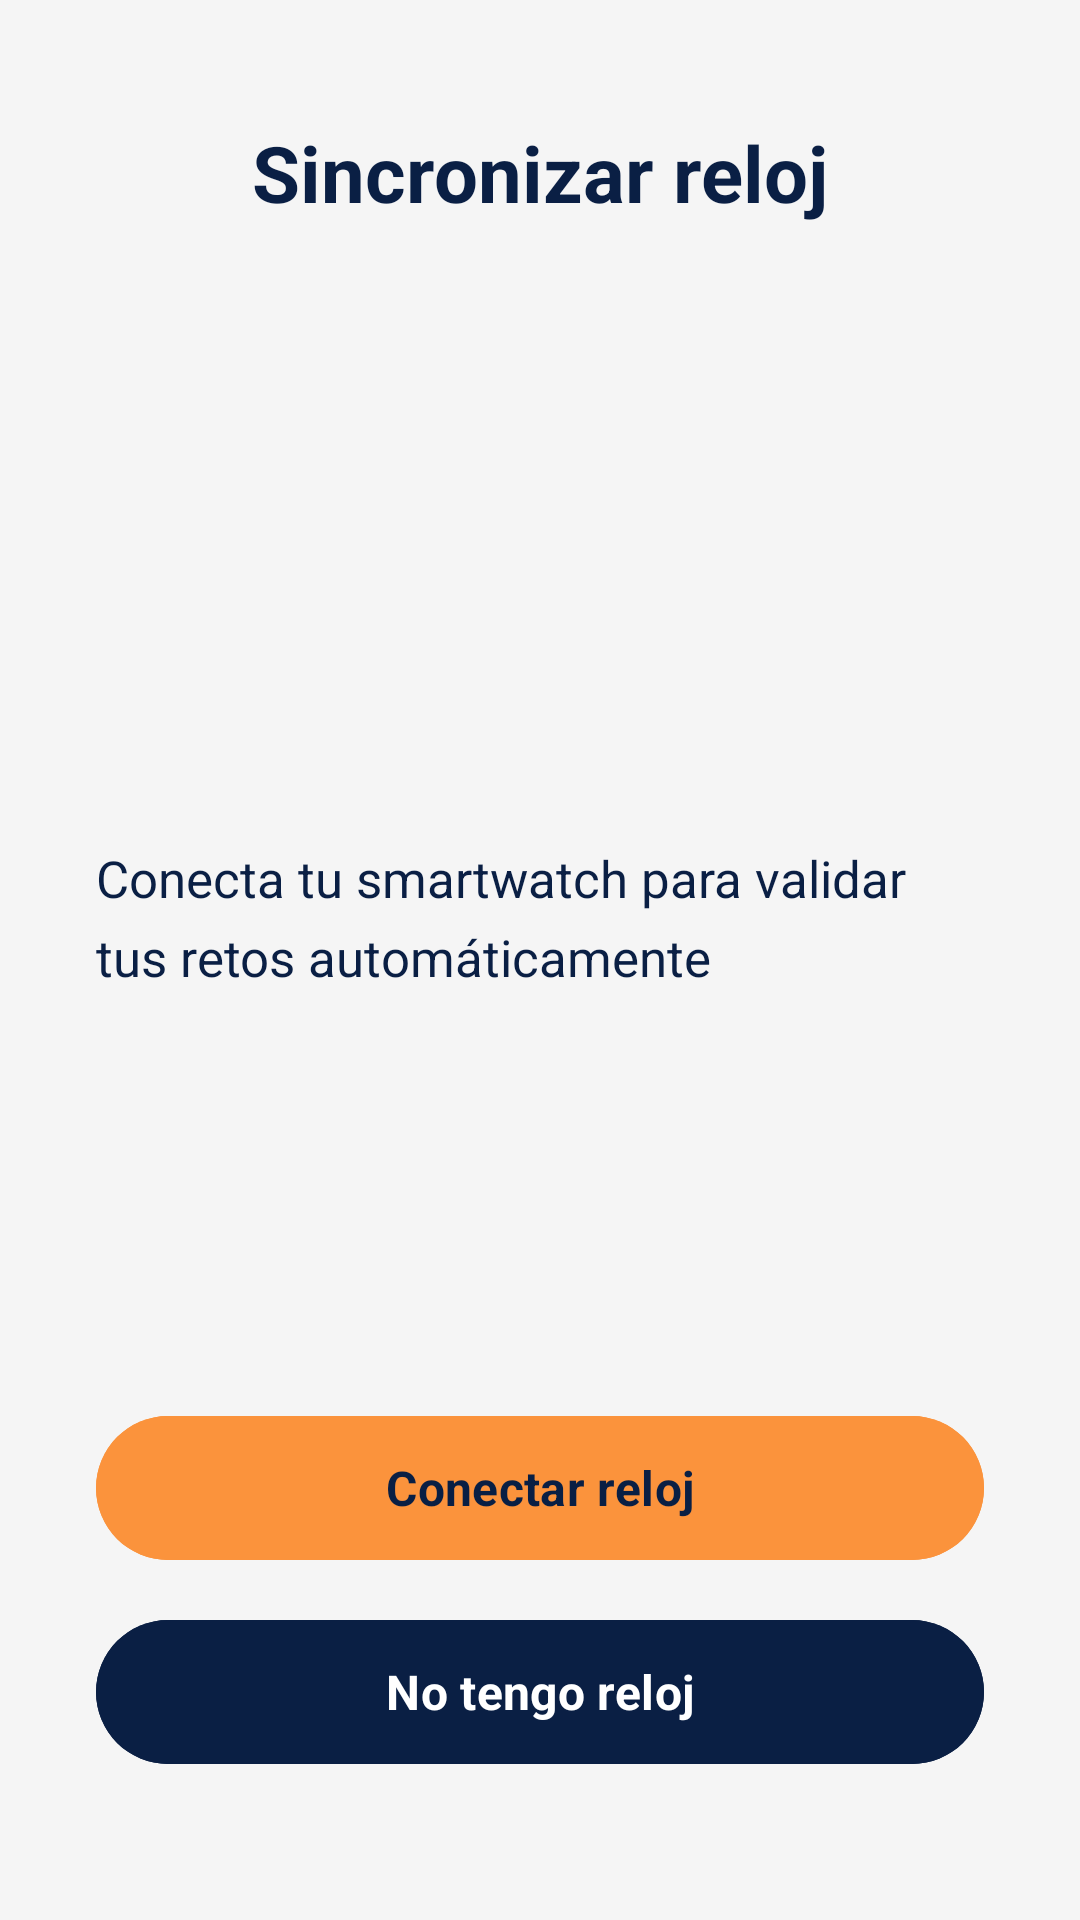

Android layout source for this screen:
<!-- AndroidManifest.xml: activity theme Theme.TimaAppMovil -->
<!-- res/layout/activity_sync_watch.xml -->
<?xml version="1.0" encoding="utf-8"?>
<androidx.constraintlayout.widget.ConstraintLayout
    xmlns:android="http://schemas.android.com/apk/res/android"
    xmlns:app="http://schemas.android.com/apk/res-auto"
    android:layout_width="match_parent"
    android:layout_height="match_parent"
    android:background="@color/colorBackground"
    android:paddingHorizontal="32dp">

    
    <TextView
        android:id="@+id/tv_title"
        android:layout_width="0dp"
        android:layout_height="wrap_content"
        android:text="Sincronizar reloj"
        android:textSize="26sp"
        android:textStyle="bold"
        android:textColor="@color/colorPrimary"
        android:gravity="center"
        android:layout_marginTop="40dp"
        app:layout_constraintTop_toTopOf="parent"
        app:layout_constraintStart_toStartOf="parent"
        app:layout_constraintEnd_toEndOf="parent" />

    
    <TextView
        android:id="@+id/tv_description"
        android:layout_width="0dp"
        android:layout_height="wrap_content"
        android:text="Conecta tu smartwatch para validar tus retos automáticamente"
        android:textSize="17sp"
        android:textColor="@color/colorPrimary"
        android:lineSpacingMultiplier="1.3"
        app:layout_constraintTop_toBottomOf="@id/tv_title"
        app:layout_constraintBottom_toTopOf="@id/btn_connect"
        app:layout_constraintStart_toStartOf="parent"
        app:layout_constraintEnd_toEndOf="parent"
        app:layout_constraintVertical_bias="0.6" />

    
    <com.google.android.material.button.MaterialButton
        android:id="@+id/btn_connect"
        style="@style/TimaButtonPrimary"
        android:layout_width="0dp"
        android:layout_height="56dp"
        android:text="Conectar reloj"
        app:layout_constraintBottom_toTopOf="@id/btn_no_watch"
        app:layout_constraintStart_toStartOf="parent"
        app:layout_constraintEnd_toEndOf="parent"
        android:layout_marginBottom="12dp" />

    
    <com.google.android.material.button.MaterialButton
        android:id="@+id/btn_no_watch"
        style="@style/TimaButtonSecondary"
        android:layout_width="0dp"
        android:layout_height="56dp"
        android:text="No tengo reloj"
        app:layout_constraintBottom_toBottomOf="parent"
        app:layout_constraintStart_toStartOf="parent"
        app:layout_constraintEnd_toEndOf="parent"
        android:layout_marginBottom="48dp" />

</androidx.constraintlayout.widget.ConstraintLayout>
<!-- resources referenced by this layout -->
<resources>
  <color name="colorBackground">#F5F5F5</color>
  <color name="colorPrimary">#0A1F44</color>
  <style name="TimaButtonPrimary" parent="Widget.Material3.Button">
          <item name="android:backgroundTint">@color/colorSecondary</item>
          <item name="android:textColor">@color/colorOnSecondary</item>
          <item name="android:textSize">16sp</item>
          <item name="android:textStyle">bold</item>
          <item name="android:layout_width">match_parent</item>
          <item name="android:layout_height">56dp</item>
          <item name="cornerRadius">28dp</item>
          <item name="android:stateListAnimator">@null</item>
          <item name="elevation">0dp</item>
      </style>
  <style name="TimaButtonSecondary" parent="Widget.Material3.Button">
          <item name="android:backgroundTint">@color/colorPrimary</item>
          <item name="android:textColor">@color/colorOnPrimary</item>
          <item name="android:textSize">16sp</item>
          <item name="android:textStyle">bold</item>
          <item name="android:layout_width">match_parent</item>
          <item name="android:layout_height">56dp</item>
          <item name="cornerRadius">28dp</item>
          <item name="android:stateListAnimator">@null</item>
          <item name="elevation">0dp</item>
      </style>
  <color name="colorSecondary">#FB933C</color>
  <color name="colorOnSecondary">#091F44</color>
  <color name="colorOnPrimary">#FFFFFF</color>
  <color name="colorPrimaryVariant">#162E5E</color>
  <color name="colorSecondaryVariant">#E07820</color>
  <color name="colorTertiary">#FFF3E0</color>
  <color name="colorOnTertiary">#0A1F44</color>
  <color name="colorOnBackground">#1A1A1A</color>
  <color name="colorSurface">#FFFFFF</color>
  <color name="colorSurfaceVariant">#ECECEC</color>
  <color name="colorOnSurface">#1A1A1A</color>
  <color name="colorOnSurfaceVariant">#6B7280</color>
  <color name="colorError">#D32F2F</color>
  <color name="colorOnError">#FFFFFF</color>
  <color name="colorStatusBar">#0A1F44</color>
  <color name="colorNavigationBar">#FFFFFF</color>
  <color name="textPrimary">#1A1A1A</color>
  <color name="textSecondary">#6B7280</color>
  <color name="colorOutline">#D1D5DB</color>
</resources>
